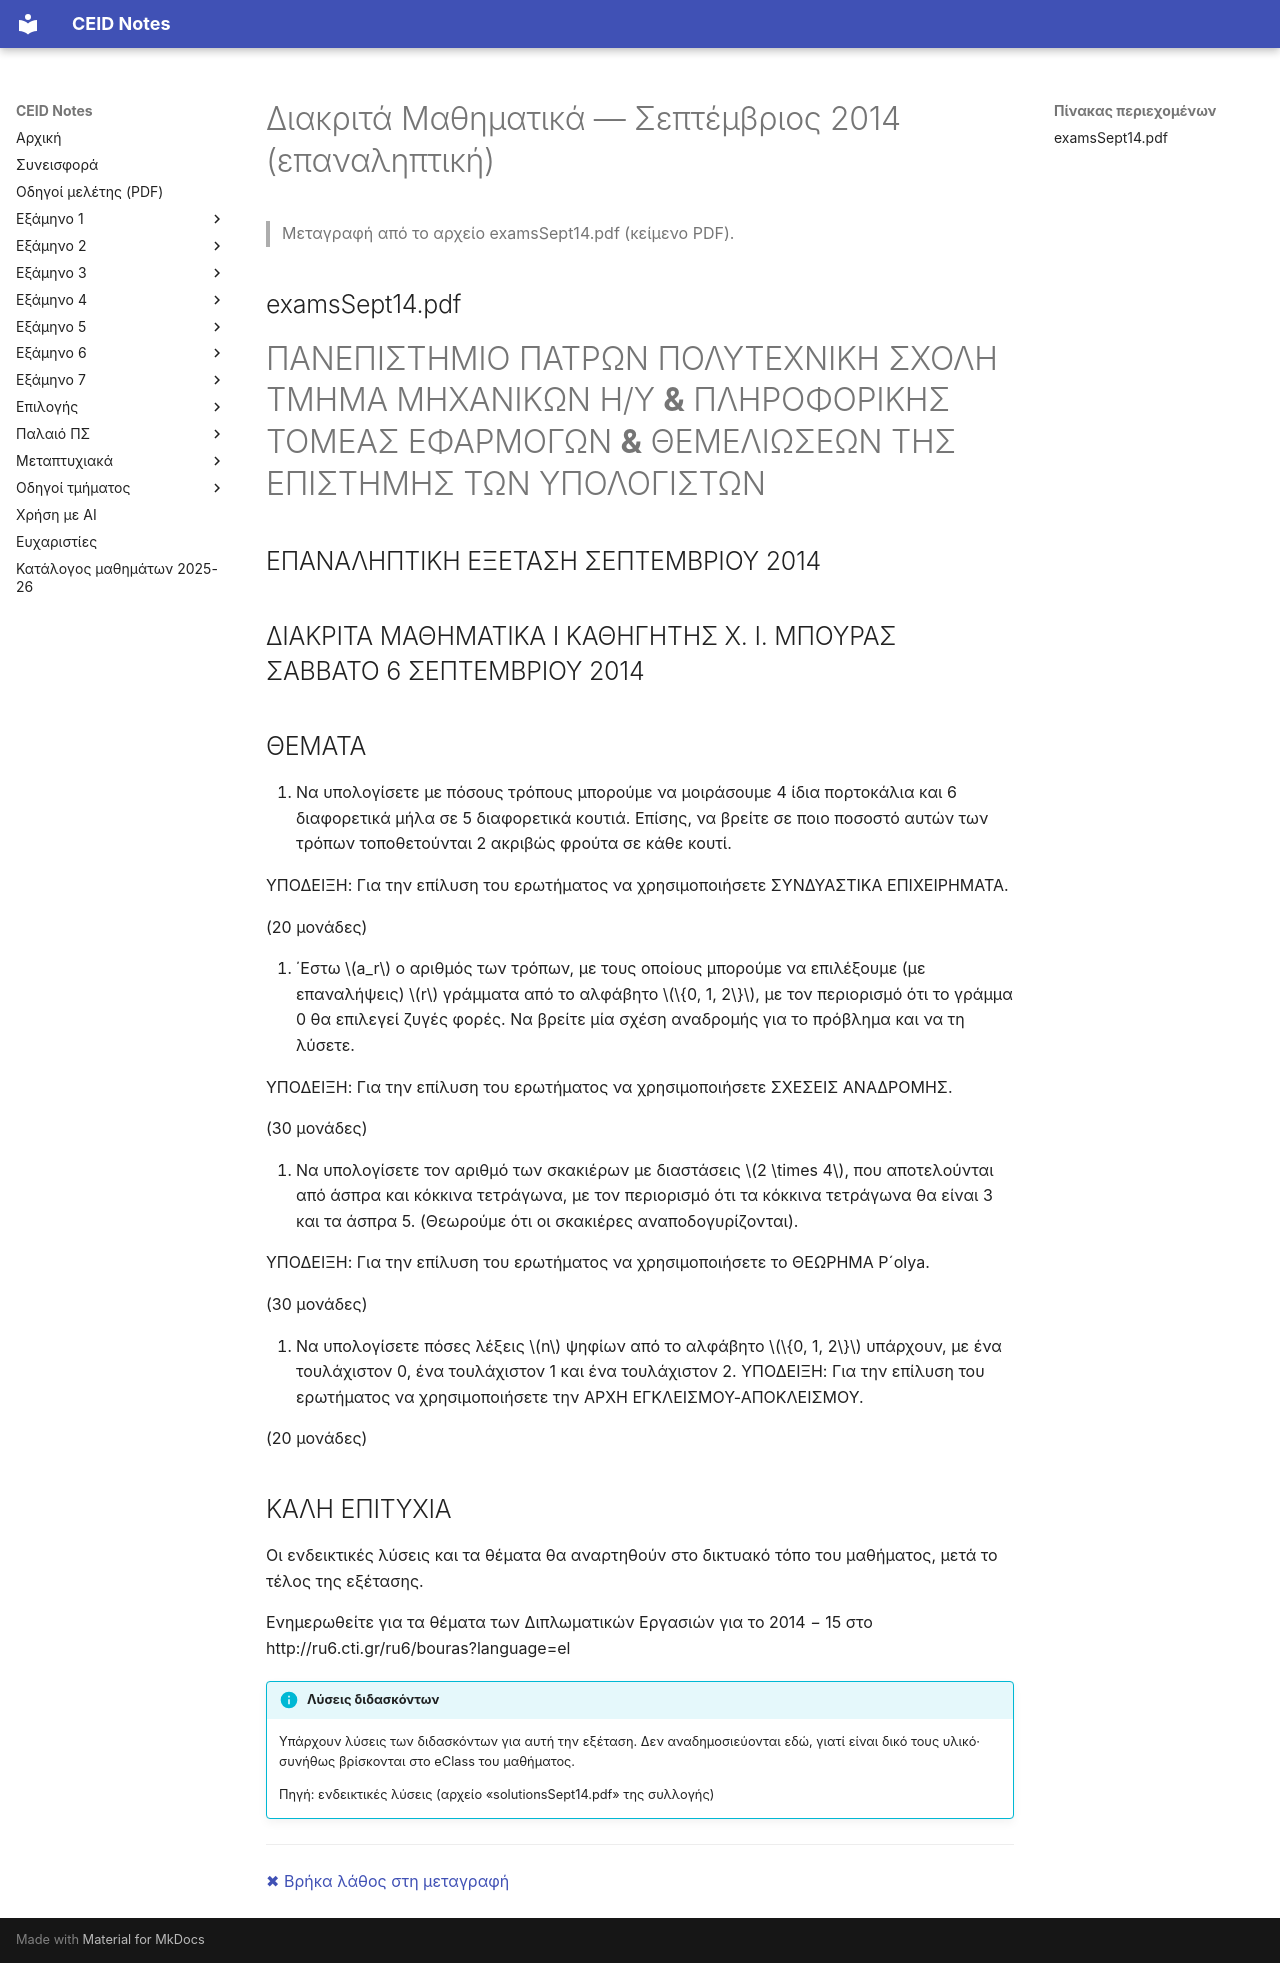

repository: kdngiorgos/ceid-notes · page: Semesters/Semester 1 (1ο Εξάμηνο)/Διακριτά Μαθηματικά - CEID_22Y101/Previous Exams/2014-09.html · generator: mkdocs

---
course: CEID_22Y101
session: 2014-09
label: Σεπτέμβριος 2014 (επαναληπτική)
sources:
- examsSept14.pdf
- solutionsSept14.pdf
format: open
duration_min: null
notes: Παλαιό πρόγραμμα. Ενδεικτικές λύσεις στο solutionsSept14.pdf.
transcription: verbatim
solutions: official
---
# Διακριτά Μαθηματικά — Σεπτέμβριος 2014 (επαναληπτική)

> Μεταγραφή από το αρχείο examsSept14.pdf (κείμενο PDF).

## examsSept14.pdf

# ΠΑΝΕΠΙΣΤΗΜΙΟ ΠΑΤΡΩΝ ΠΟΛΥΤΕΧΝΙΚΗ ΣΧΟΛΗ ΤΜΗΜΑ ΜΗΧΑΝΙΚΩΝ Η/Υ **&** ΠΛΗΡΟΦΟΡΙΚΗΣ ΤΟΜΕΑΣ ΕΦΑΡΜΟΓΩΝ **&** ΘΕΜΕΛΙΩΣΕΩΝ ΤΗΣ ΕΠΙΣΤΗΜΗΣ ΤΩΝ ΥΠΟΛΟΓΙΣΤΩΝ

## ΕΠΑΝΑΛΗΠΤΙΚΗ ΕΞΕΤΑΣΗ ΣΕΠΤΕΜΒΡΙΟΥ 2014

## ΔΙΑΚΡΙΤΑ ΜΑΘΗΜΑΤΙΚΑ Ι ΚΑΘΗΓΗΤΗΣ Χ. Ι. ΜΠΟΥΡΑΣ ΣΑΒΒΑΤΟ 6 ΣΕΠΤΕΜΒΡΙΟΥ 2014

## ΘΕΜΑΤΑ

1. Να υπολογίσετε με πόσους τρόπους μπορούμε να μοιράσουμε 4 ίδια πορτοκάλια και 6 διαφορετικά μήλα σε 5 διαφορετικά κουτιά. Επίσης, να βρείτε σε ποιο ποσοστό αυτών των τρόπων τοποθετούνται 2 ακριβώς φρούτα σε κάθε κουτί.

ΥΠΟΔΕΙΞΗ: Για την επίλυση του ερωτήματος να χρησιμοποιήσετε ΣΥΝΔΥΑΣΤΙΚΑ ΕΠΙΧΕΙΡΗΜΑΤΑ.

(20 μονάδες)

2. ΄Εστω $a_r$ ο αριθμός των τρόπων, με τους οποίους μπορούμε να επιλέξουμε (με επαναλήψεις) $r$ γράμματα από το αλφάβητο $\{0, 1, 2\}$, με τον περιορισμό ότι το γράμμα 0 θα επιλεγεί ζυγές φορές. Να βρείτε μία σχέση αναδρομής για το πρόβλημα και να τη λύσετε.

ΥΠΟΔΕΙΞΗ: Για την επίλυση του ερωτήματος να χρησιμοποιήσετε ΣΧΕΣΕΙΣ ΑΝΑΔΡΟΜΗΣ.

(30 μονάδες)

3. Να υπολογίσετε τον αριθμό των σκακιέρων με διαστάσεις $2 \times 4$, που αποτελούνται από άσπρα και κόκκινα τετράγωνα, με τον περιορισμό ότι τα κόκκινα τετράγωνα θα είναι 3 και τα άσπρα 5. (Θεωρούμε ότι οι σκακιέρες αναποδογυρίζονται).

ΥΠΟΔΕΙΞΗ: Για την επίλυση του ερωτήματος να χρησιμοποιήσετε το ΘΕΩΡΗΜΑ P´olya.

(30 μονάδες)

4. Να υπολογίσετε πόσες λέξεις $n$ ψηφίων από το αλφάβητο $\{0, 1, 2\}$ υπάρχουν, με ένα τουλάχιστον 0, ένα τουλάχιστον 1 και ένα τουλάχιστον 2. ΥΠΟΔΕΙΞΗ: Για την επίλυση του ερωτήματος να χρησιμοποιήσετε την ΑΡΧΗ ΕΓΚΛΕΙΣΜΟΥ-ΑΠΟΚΛΕΙΣΜΟΥ.

(20 μονάδες)

## ΚΑΛΗ ΕΠΙΤΥΧΙΑ

Οι ενδεικτικές λύσεις και τα θέματα θα αναρτηθούν στο δικτυακό τόπο του μαθήματος, μετά το τέλος της εξέτασης.

Ενημερωθείτε για τα θέματα των Διπλωματικών Εργασιών για το 2014 _−_ 15 στο http://ru6.cti.gr/ru6/bouras?language=el

!!! info "Λύσεις διδασκόντων"
    Υπάρχουν λύσεις των διδασκόντων για αυτή την εξέταση. Δεν αναδημοσιεύονται εδώ, γιατί είναι δικό τους υλικό· συνήθως βρίσκονται στο eClass του μαθήματος.

    Πηγή: ενδεικτικές λύσεις (αρχείο «solutionsSept14.pdf» της συλλογής)

---
[✖ Βρήκα λάθος στη μεταγραφή](https://github.com/kdngiorgos/ceid-notes/issues/new?template=fix-mistake.yml&title=%CE%9B%CE%AC%CE%B8%CE%BF%CF%82%20%CF%83%CF%84%CE%B7%20%CE%BC%CE%B5%CF%84%CE%B1%CE%B3%CF%81%CE%B1%CF%86%CE%AE%3A%20CEID_22Y101%202014-09&course=CEID_22Y101&session=2014-09)
